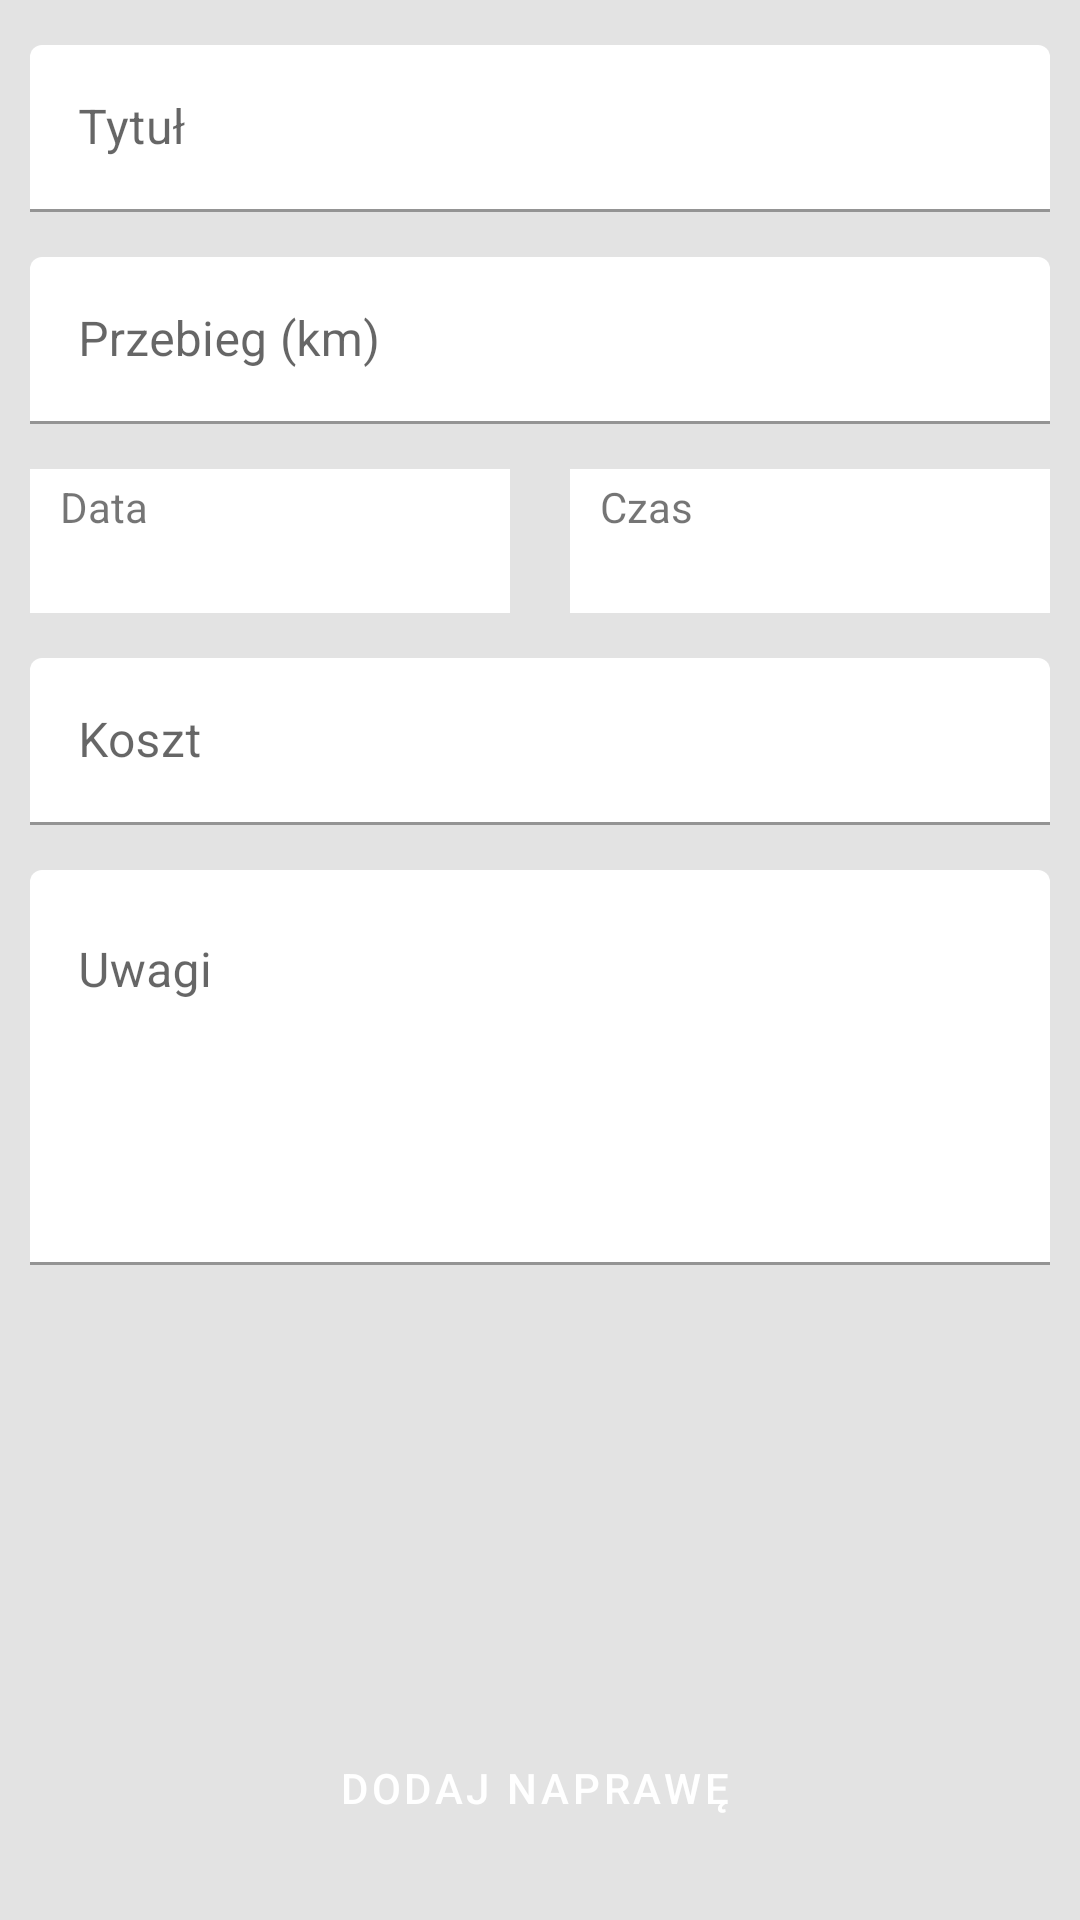

The Android layout XML behind this screen, and the referenced resources:
<!-- AndroidManifest.xml: application theme Theme.VehicleCost -->
<!-- res/layout/add_edit_repair_fragment.xml -->
<?xml version="1.0" encoding="utf-8"?>
<androidx.constraintlayout.widget.ConstraintLayout xmlns:android="http://schemas.android.com/apk/res/android"
    xmlns:app="http://schemas.android.com/apk/res-auto"
    xmlns:tools="http://schemas.android.com/tools"
    android:layout_width="match_parent"
    android:layout_height="match_parent"
    tools:context=".ui.addeditrepair.AddEditRepairFragment"
    android:background="@color/greyBackgroundColor">


    <androidx.constraintlayout.widget.ConstraintLayout
        android:layout_width="match_parent"
        android:layout_height="match_parent"
        android:layout_marginHorizontal="@dimen/default_side_margin">

    <EditText
        android:id="@+id/et_date"
        android:layout_width="0dp"
        android:layout_height="wrap_content"
        android:layout_marginTop="@dimen/medium_margin"
        android:layout_marginEnd="@dimen/small_margin"
        android:clickable="false"
        android:cursorVisible="false"
        android:focusable="false"
        android:focusableInTouchMode="false"
        android:importantForAutofill="no"
        android:inputType="date"
        android:minHeight="@dimen/field_height"
        android:textAlignment="center"
        android:background="@color/white"
        android:textAppearance="@style/TextAppearance.MaterialComponents.Subtitle1"
        app:layout_constraintEnd_toStartOf="@+id/guideline_vertical"
        app:layout_constraintStart_toStartOf="parent"
        app:layout_constraintTop_toBottomOf="@+id/til_mileage" />

    <EditText
        android:id="@+id/et_time"
        android:layout_width="0dp"
        android:layout_height="wrap_content"
        android:layout_marginStart="@dimen/small_margin"
        android:layout_marginTop="@dimen/medium_margin"
        android:clickable="false"
        android:cursorVisible="false"
        android:focusable="false"
        android:focusableInTouchMode="false"
        android:importantForAutofill="no"
        android:inputType="datetime"
        android:minHeight="@dimen/field_height"
        android:textAlignment="center"
        android:background="@color/white"
        android:textAppearance="@style/TextAppearance.MaterialComponents.Subtitle1"
        app:layout_constraintEnd_toEndOf="parent"
        app:layout_constraintStart_toStartOf="@+id/guideline_vertical"
        app:layout_constraintTop_toBottomOf="@+id/til_mileage" />

    <TextView
        android:id="@+id/tv_label_for_time"
        android:layout_width="0dp"
        android:layout_height="wrap_content"
        android:layout_marginStart="@dimen/small_margin"
        android:layout_marginTop="@dimen/date_time_labels_margin_top"
        android:gravity="start"
        android:labelFor="@+id/et_time"
        android:text="@string/label_time"
        app:layout_constraintEnd_toEndOf="@+id/et_time"
        app:layout_constraintStart_toStartOf="@+id/et_time"
        app:layout_constraintTop_toBottomOf="@+id/til_mileage" />

    <TextView
        android:id="@+id/tv_label_for_date"
        android:layout_width="0dp"
        android:layout_height="wrap_content"
        android:layout_marginStart="@dimen/small_margin"
        android:layout_marginTop="@dimen/date_time_labels_margin_top"
        android:gravity="start"
        android:labelFor="@+id/et_date"
        android:text="@string/label_of_date"
        app:layout_constraintEnd_toEndOf="@+id/et_date"
        app:layout_constraintStart_toStartOf="@+id/et_date"
        app:layout_constraintTop_toBottomOf="@+id/til_mileage" />

    <androidx.constraintlayout.widget.Guideline
        android:id="@+id/guideline_horizontal"
        android:layout_width="wrap_content"
        android:layout_height="wrap_content"
        android:orientation="horizontal"
        app:layout_constraintGuide_percent="0.5" />

    <androidx.constraintlayout.widget.Guideline
        android:id="@+id/guideline_vertical"
        android:layout_width="wrap_content"
        android:layout_height="wrap_content"
        android:orientation="vertical"
        app:layout_constraintGuide_percent="0.5" />

    <com.google.android.material.textfield.TextInputLayout
        android:id="@+id/til_title"
        android:layout_width="match_parent"
        android:layout_height="wrap_content"
        android:layout_marginTop="@dimen/medium_margin"
        android:background="@android:color/transparent"
        android:orientation="horizontal"
        app:boxBackgroundColor="@android:color/transparent"
        app:endIconMode="clear_text"
        app:layout_constraintEnd_toEndOf="parent"
        app:layout_constraintStart_toStartOf="parent"
        app:startIconDrawable="@drawable/ic_title"
        app:layout_constraintTop_toTopOf="parent">

        <com.google.android.material.textfield.TextInputEditText
            android:id="@+id/et_title"
            android:layout_width="match_parent"
            android:layout_height="wrap_content"
            android:hint="@string/title"
            android:inputType="text"
            android:maxLength="50"
            android:textAppearance="@style/TextAppearance.MaterialComponents.Subtitle1" />

    </com.google.android.material.textfield.TextInputLayout>

    <com.google.android.material.textfield.TextInputLayout
        android:id="@+id/til_mileage"
        android:layout_width="match_parent"
        android:layout_height="wrap_content"
        android:layout_marginTop="@dimen/medium_margin"
        android:background="@android:color/transparent"
        android:orientation="horizontal"
        app:boxBackgroundColor="@android:color/transparent"
        app:endIconMode="clear_text"
        app:startIconDrawable="@drawable/ic_mileage"
        app:layout_constraintEnd_toEndOf="parent"
        app:layout_constraintStart_toStartOf="parent"
        app:layout_constraintTop_toBottomOf="@+id/til_title">

        <com.google.android.material.textfield.TextInputEditText
            android:id="@+id/et_mileage"
            android:layout_width="match_parent"
            android:layout_height="wrap_content"
            android:hint="@string/text_input_hint_mileage"
            android:inputType="numberDecimal"
            android:maxLength="20"
            android:textAppearance="@style/TextAppearance.MaterialComponents.Subtitle1" />

    </com.google.android.material.textfield.TextInputLayout>

    <com.google.android.material.textfield.TextInputLayout
        android:id="@+id/till_cost"
        android:layout_width="0dp"
        android:layout_height="wrap_content"
        android:layout_marginTop="@dimen/medium_margin"
        android:background="@android:color/transparent"
        android:orientation="horizontal"
        app:boxBackgroundColor="@android:color/transparent"
        app:endIconMode="clear_text"
        app:startIconDrawable="@drawable/ic_payment_outlined"
        app:layout_constraintEnd_toEndOf="parent"
        app:layout_constraintStart_toStartOf="parent"
        app:layout_constraintTop_toBottomOf="@+id/et_time">

        <com.google.android.material.textfield.TextInputEditText
            android:id="@+id/et_cost"
            android:layout_width="match_parent"
            android:layout_height="wrap_content"
            android:hint="@string/hint_cost"
            android:inputType="numberDecimal"
            android:maxLength="8"
            android:textAppearance="@style/TextAppearance.MaterialComponents.Subtitle1" />

    </com.google.android.material.textfield.TextInputLayout>

    <com.google.android.material.textfield.TextInputLayout
        android:layout_width="match_parent"
        android:layout_height="wrap_content"
        android:layout_marginTop="@dimen/medium_margin"
        android:background="@android:color/transparent"
        android:orientation="horizontal"
        app:boxBackgroundColor="@android:color/transparent"
        app:endIconMode="clear_text"
        app:layout_constraintEnd_toEndOf="parent"
        app:layout_constraintStart_toStartOf="parent"
        app:layout_constraintTop_toBottomOf="@+id/till_cost">

        <com.google.android.material.textfield.TextInputEditText
            android:id="@+id/et_comments"
            android:layout_width="match_parent"
            android:layout_height="wrap_content"
            android:gravity="start"
            android:hint="@string/comments"
            android:inputType="textMultiLine"
            android:lines="5"
            android:maxLines="8"
            android:textAppearance="@style/TextAppearance.MaterialComponents.Subtitle1"/>

    </com.google.android.material.textfield.TextInputLayout>

    <Button
        android:id="@+id/btn_add_new_repair"
        android:layout_width="match_parent"
        android:layout_height="wrap_content"
        android:layout_marginBottom="@dimen/high_margin"
        android:text="@string/btn_add_new_repair"
        app:icon="@drawable/ic_add"
        style="@style/Widget.MaterialComponents.Button.Icon"
        app:layout_constraintBottom_toBottomOf="parent"
        app:layout_constraintEnd_toEndOf="parent"
        app:layout_constraintStart_toStartOf="parent" />

    </androidx.constraintlayout.widget.ConstraintLayout>

</androidx.constraintlayout.widget.ConstraintLayout>
<!-- resources referenced by this layout -->
<resources>
  <color name="greyBackgroundColor">#E3E3E3</color>
  <color name="white">#FFFFFFFF</color>
  <dimen name="date_time_labels_margin_top">18dp</dimen>
  <dimen name="default_side_margin">10dp</dimen>
  <dimen name="field_height">48dp</dimen>
  <dimen name="high_margin">20dp</dimen>
  <dimen name="medium_margin">15dp</dimen>
  <dimen name="small_margin">10dp</dimen>
  <string name="btn_add_new_repair">Dodaj naprawę</string>
  <string name="comments">Uwagi</string>
  <string name="hint_cost">Koszt</string>
  <string name="label_of_date">Data</string>
  <string name="label_time">Czas</string>
  <string name="text_input_hint_mileage">Przebieg (km)</string>
  <string name="title">Tytuł</string>
  <style name="Theme.VehicleCost" parent="Theme.MaterialComponents.DayNight.DarkActionBar">
          
          <item name="colorPrimary">@color/purple_500</item>
          <item name="colorPrimaryVariant">@color/purple_700</item>
          <item name="colorOnPrimary">@color/white</item>
          
          <item name="colorSecondary">@color/teal_200</item>
          <item name="colorSecondaryVariant">@color/teal_700</item>
          <item name="colorOnSecondary">@color/black</item>
          
          <item name="android:statusBarColor" tools:targetApi="l">?attr/colorPrimaryVariant</item>
          
      </style>
  <color name="purple_500">#FF6200EE</color>
  <color name="purple_700">#FF3700B3</color>
  <color name="teal_200">#FF03DAC5</color>
  <color name="teal_700">#FF018786</color>
  <color name="black">#FF000000</color>
</resources>
